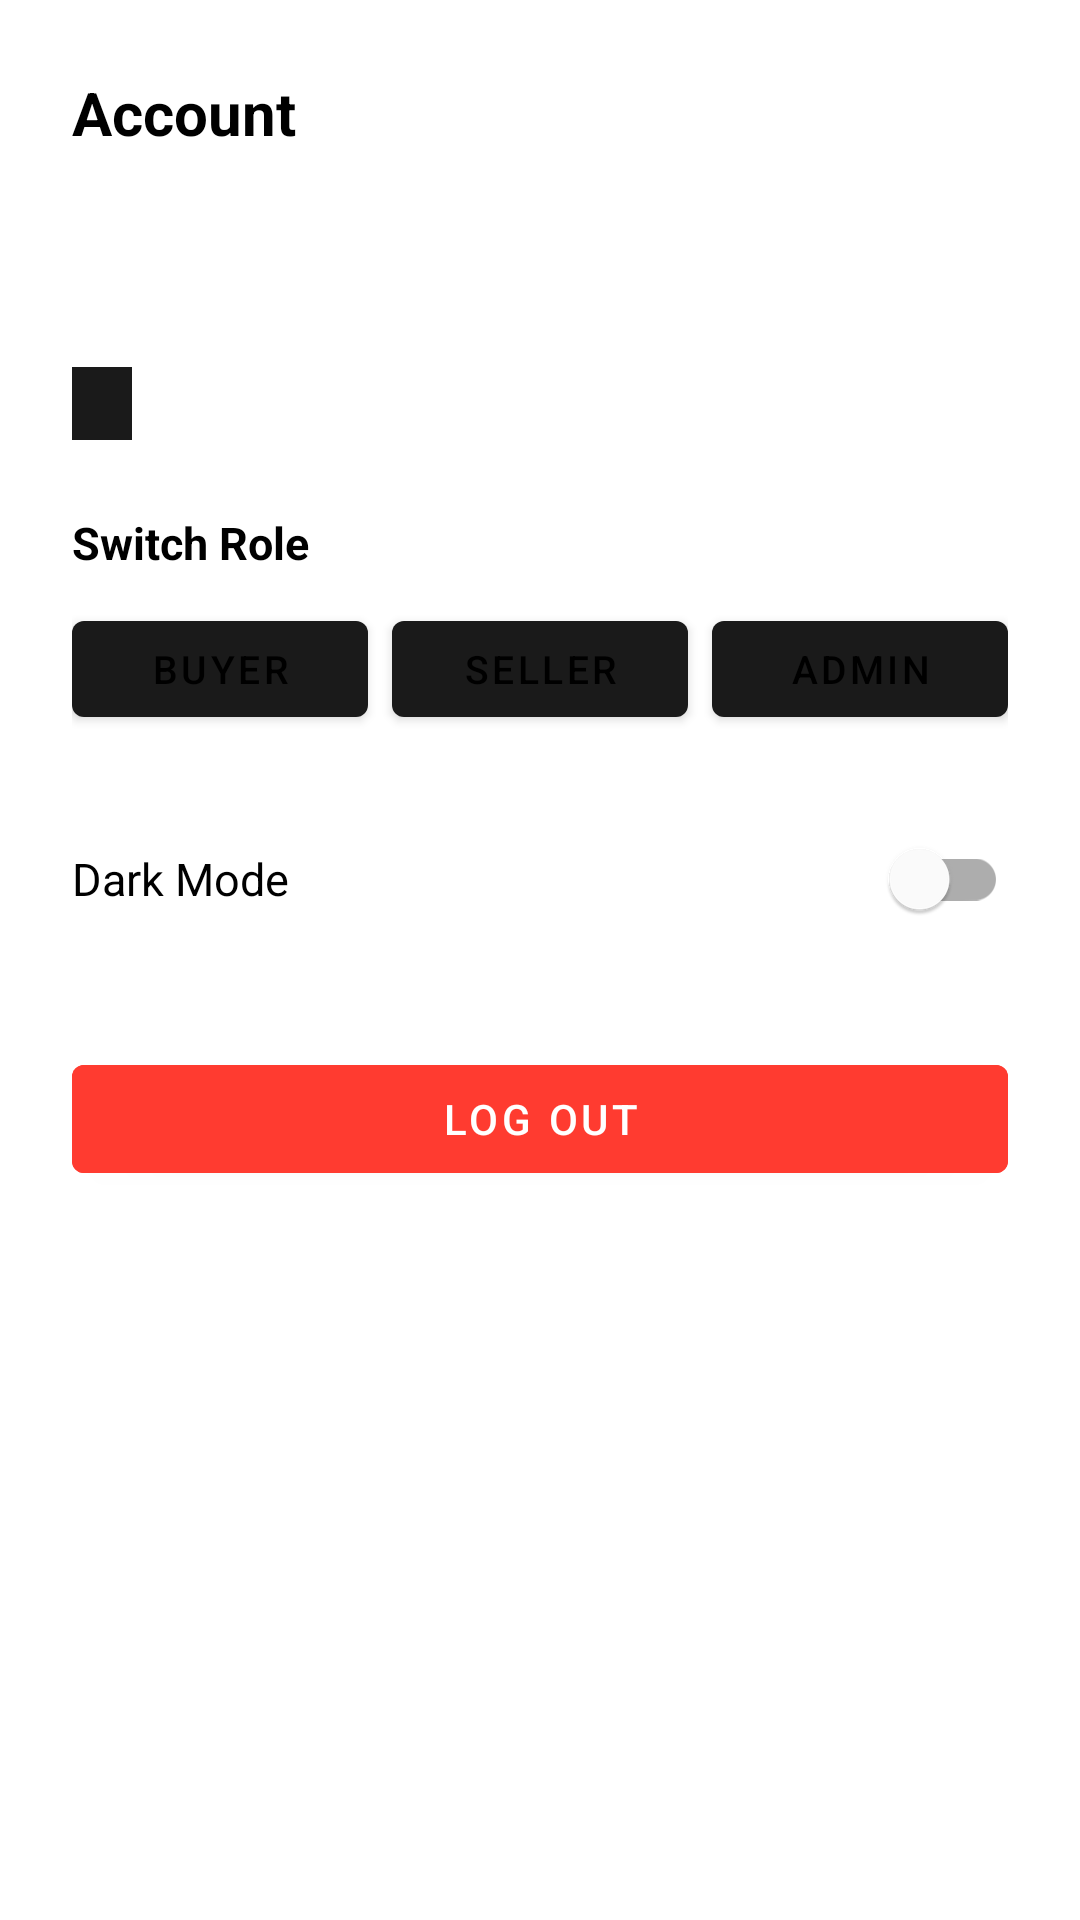

The Android layout XML behind this screen, and the referenced resources:
<!-- AndroidManifest.xml: application theme Theme.ReRead -->
<!-- res/layout/bottom_sheet_account.xml -->
<?xml version="1.0" encoding="utf-8"?>
<LinearLayout xmlns:android="http://schemas.android.com/apk/res/android"
    android:layout_width="match_parent"
    android:layout_height="wrap_content"
    android:orientation="vertical"
    android:padding="24dp"
    android:background="@color/background">

    <TextView
        android:layout_width="wrap_content"
        android:layout_height="wrap_content"
        android:text="Account"
        android:textSize="20sp"
        android:textStyle="bold"
        android:textColor="@color/textColor"
        android:layout_marginBottom="16dp"/>

    <TextView
        android:id="@+id/tv_username"
        android:layout_width="match_parent"
        android:layout_height="wrap_content"
        android:textSize="18sp"
        android:textStyle="bold"
        android:textColor="@color/textColor"/>

    <TextView
        android:id="@+id/tv_email"
        android:layout_width="match_parent"
        android:layout_height="wrap_content"
        android:textSize="14sp"
        android:textColor="@color/gray_medium"
        android:layout_marginTop="4dp"/>

    <TextView
        android:id="@+id/tv_role"
        android:layout_width="wrap_content"
        android:layout_height="wrap_content"
        android:textSize="12sp"
        android:textColor="@color/white"
        android:background="@color/primary"
        android:paddingStart="10dp"
        android:paddingEnd="10dp"
        android:paddingTop="4dp"
        android:paddingBottom="4dp"
        android:layout_marginTop="8dp"
        android:layout_marginBottom="24dp"/>

    <TextView
        android:layout_width="match_parent"
        android:layout_height="wrap_content"
        android:text="Switch Role"
        android:textSize="15sp"
        android:textStyle="bold"
        android:textColor="@color/textColor"
        android:layout_marginBottom="10dp"/>

    <LinearLayout
        android:layout_width="match_parent"
        android:layout_height="wrap_content"
        android:orientation="horizontal"
        android:weightSum="3">

        <Button
            android:id="@+id/btn_role_buyer"
            android:layout_width="0dp"
            android:layout_height="44dp"
            android:layout_weight="1"
            android:layout_marginEnd="4dp"
            android:text="Buyer"
            android:textColor="@color/textColor"
            android:textSize="13sp"/>

        <Button
            android:id="@+id/btn_role_seller"
            android:layout_width="0dp"
            android:layout_height="44dp"
            android:layout_weight="1"
            android:layout_marginStart="4dp"
            android:layout_marginEnd="4dp"
            android:text="Seller"
            android:textColor="@color/textColor"
            android:textSize="13sp"/>

        <Button
            android:id="@+id/btn_role_admin"
            android:layout_width="0dp"
            android:layout_height="44dp"
            android:layout_weight="1"
            android:layout_marginStart="4dp"
            android:text="Admin"
            android:textColor="@color/textColor"
            android:textSize="13sp"/>

    </LinearLayout>

    
    <LinearLayout
        android:layout_width="match_parent"
        android:layout_height="wrap_content"
        android:orientation="horizontal"
        android:gravity="center_vertical"
        android:layout_marginTop="24dp"
        android:layout_marginBottom="8dp">

        <TextView
            android:layout_width="0dp"
            android:layout_height="wrap_content"
            android:layout_weight="1"
            android:text="Dark Mode"
            android:textSize="15sp"
            android:textColor="@color/textColor"/>

        <com.google.android.material.switchmaterial.SwitchMaterial
            android:id="@+id/switch_dark_mode"
            android:layout_width="wrap_content"
            android:layout_height="wrap_content"
            android:thumbTint="@color/primary"
            android:trackTint="@color/gray_medium"/>

    </LinearLayout>

    <Button
        android:id="@+id/btn_logout"
        android:layout_width="match_parent"
        android:layout_height="48dp"
        android:layout_marginTop="24dp"
        android:layout_marginBottom="16dp"
        android:text="Log Out"
        android:backgroundTint="#FF3B30"
        android:textColor="@color/white"/>

</LinearLayout>
<!-- resources referenced by this layout -->
<resources>
  <color name="background">#FFFFFF</color>
  <color name="gray_medium">#FF666666</color>
  <color name="primary">#FF1A1A1A</color>
  <color name="textColor">#FF000000</color>
  <color name="white">#FFFFFFFF</color>
  <style name="Theme.ReRead" parent="Theme.MaterialComponents.DayNight.DarkActionBar">
          <item name="colorPrimary">#1A1A1A</item>
          <item name="colorPrimaryVariant">#333333</item>
          <item name="colorOnPrimary">#FFFFFF</item>
          <item name="colorSecondary">#555555</item>
          <item name="colorOnSecondary">#FFFFFF</item>
          <item name="android:statusBarColor">?attr/colorPrimaryVariant</item>
      </style>
</resources>
